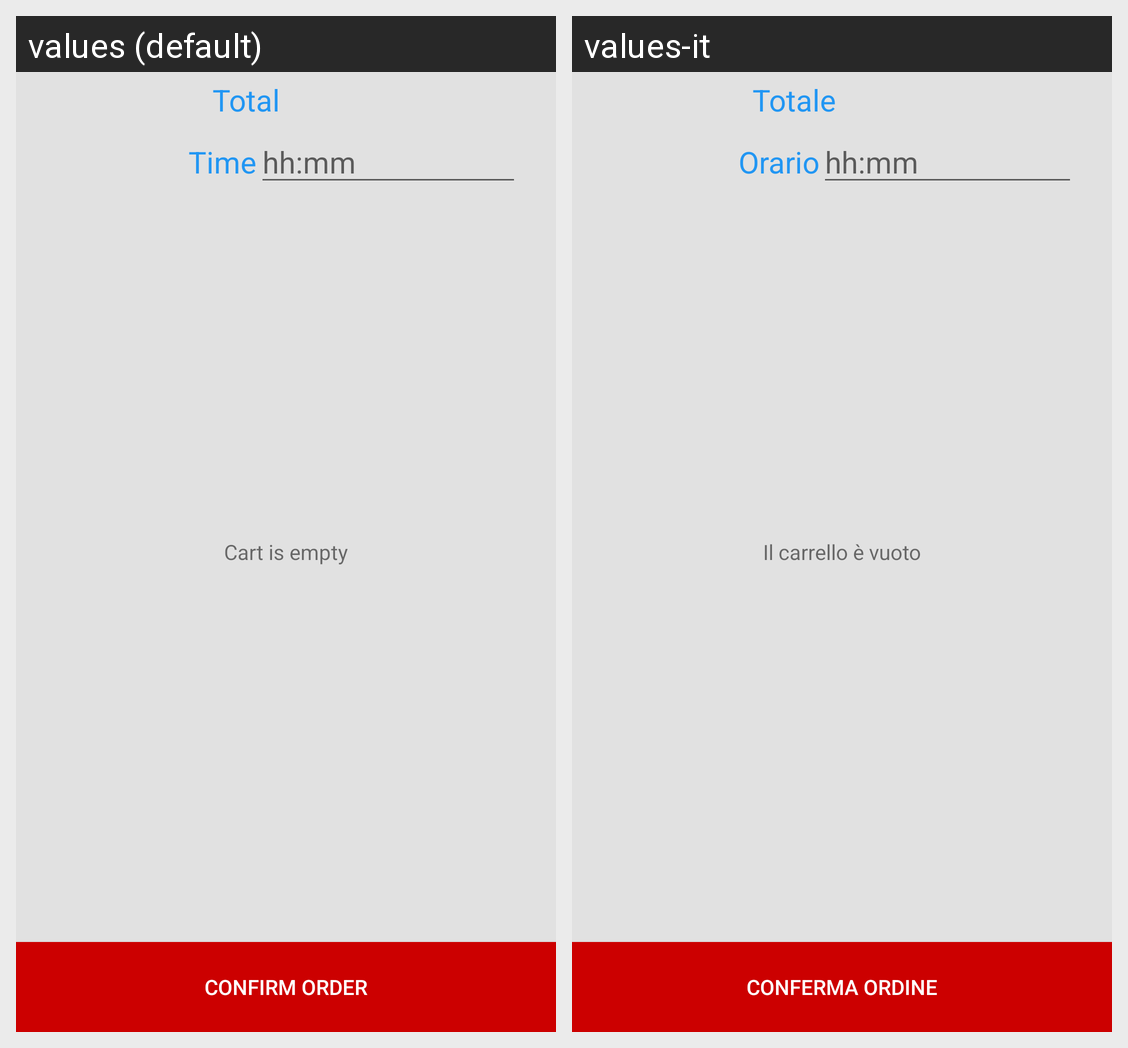

Locale-by-locale string values for the Android screen shown in this grid:
Android screen res/layout/activity_cart_layout.xml rendered under 2 locales, left to right: values (default), values-it. Device: Nexus 5 (rendered at 1080×1920; each locale shown at half size, 540×960, under a caption strip naming it); theme AppTheme.
Strings drawn on this screen, with the default value and each locale's value (text and hints the layout hard-codes, and strings that could not be matched under every locale, appear in the picture but are not listed):

total
  values: Total
  values-it: Totale

time
  values: Time
  values-it: Orario

time_default
  values: hh:mm
  values-it: hh:mm

empty_cart
  values: Cart is empty
  values-it: Il carrello è vuoto

confirm_order
  values: Confirm Order
  values-it: Conferma Ordine
